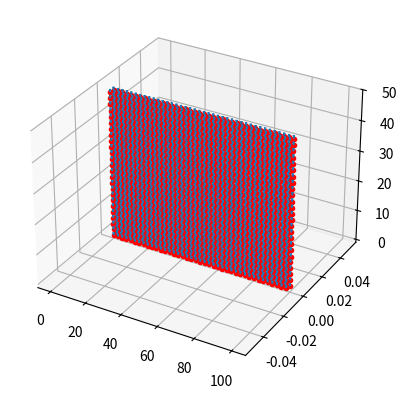

Write the Python code that produced this figure. (Note: this script raises an exception after producing the figure.)
import numpy as np
import matplotlib.pyplot as plt
from matplotlib import cm


wall_width=100
layer_height=1
num_layers=50

points_distance=0.5

points_per_layer=int(wall_width/points_distance)
curve_dense=np.zeros((num_layers*points_per_layer,6))

for layer in range(num_layers):
	if layer % 2 ==0:
		curve_dense[layer*points_per_layer:(layer+1)*points_per_layer,0]=np.linspace(0,wall_width,points_per_layer)
	else:
		curve_dense[layer*points_per_layer:(layer+1)*points_per_layer,0]=np.linspace(wall_width,0,points_per_layer)

	curve_dense[layer*points_per_layer:(layer+1)*points_per_layer,2]=layer*layer_height

curve_dense[:,-1]=np.ones(len(curve_dense))


vis_step=5
fig, ax = plt.subplots(subplot_kw={"projection": "3d"})
ax.plot3D(curve_dense[::vis_step,0],curve_dense[::vis_step,1],curve_dense[::vis_step,2],'r.-')
ax.quiver(curve_dense[::vis_step,0],curve_dense[::vis_step,1],curve_dense[::vis_step,2],curve_dense[::vis_step,3],curve_dense[::vis_step,4],curve_dense[::vis_step,5],length=1, normalize=True)
plt.show()

for layer in range(num_layers):
	np.savetxt('curve_sliced/'+str(layer)+'.csv',curve_dense[layer*points_per_layer:(layer+1)*points_per_layer],delimiter=',')

